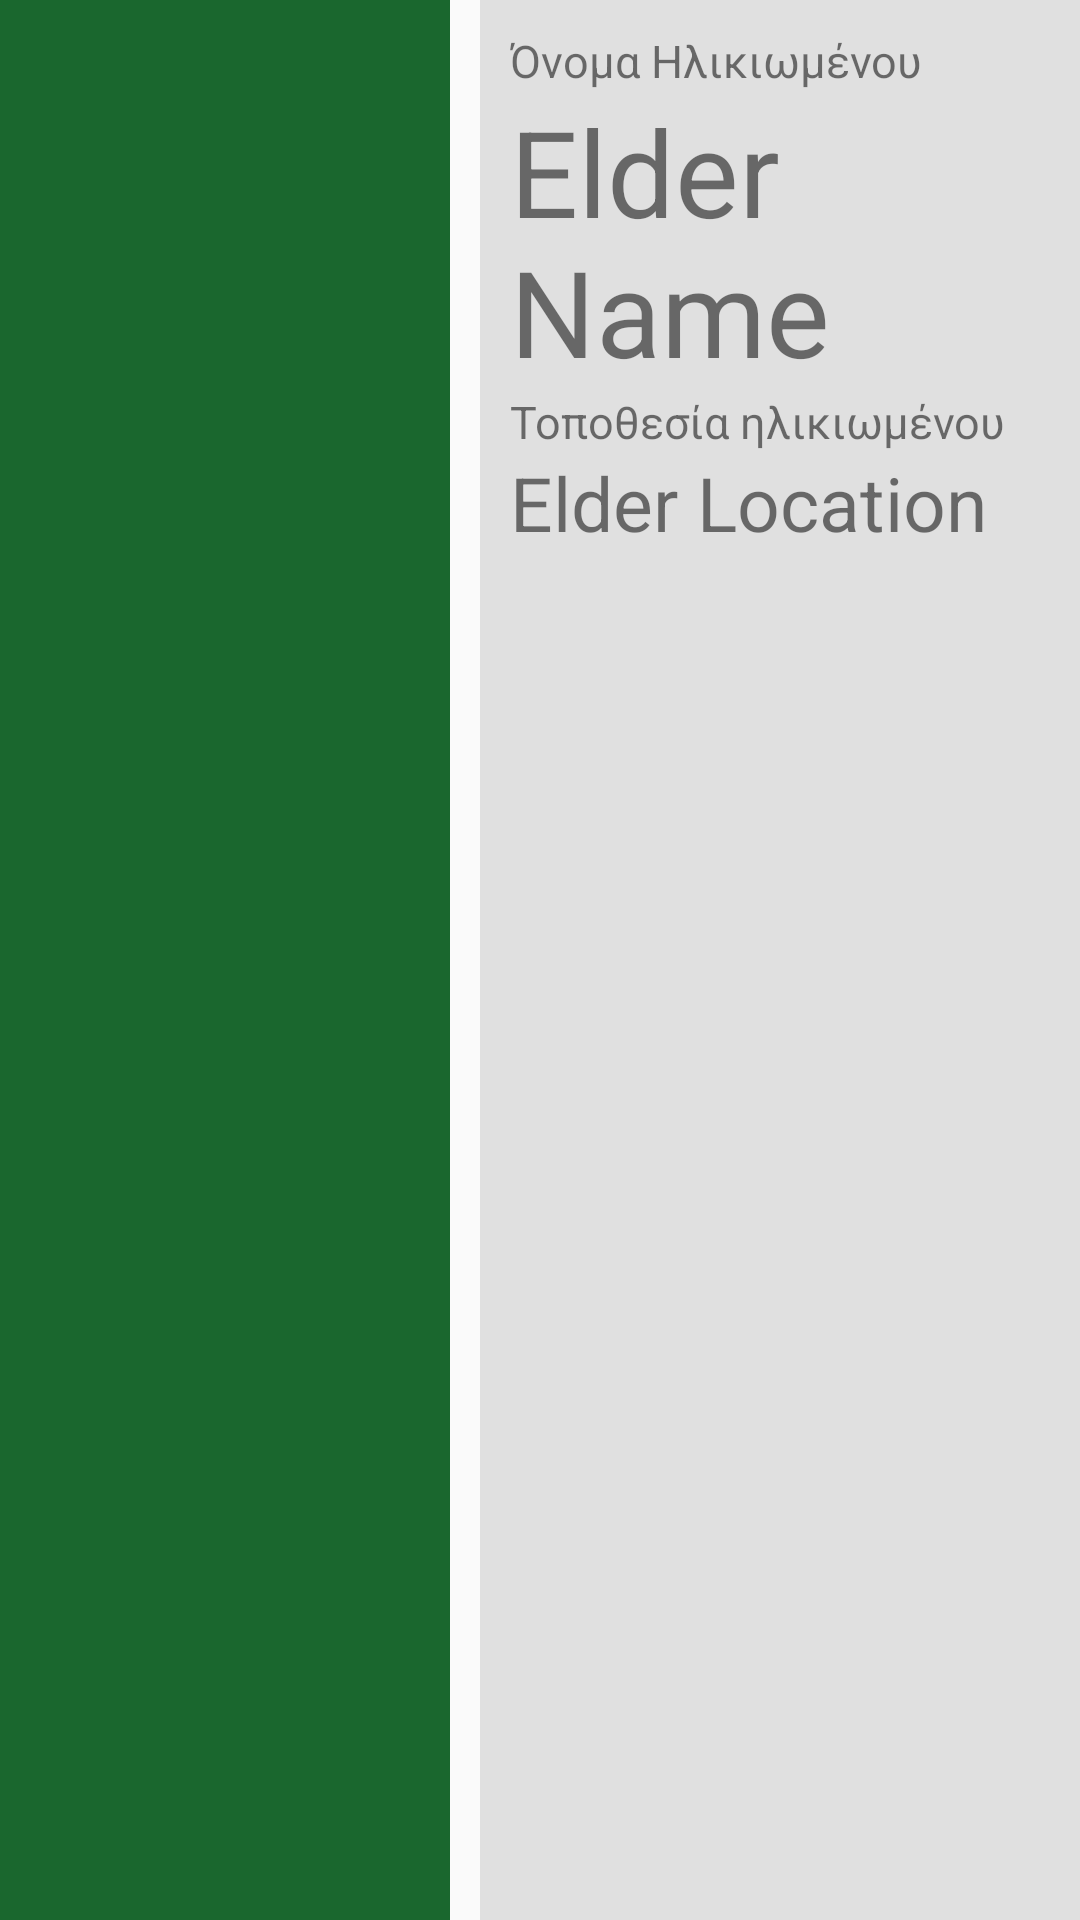

Write the Android layout XML for this screen, with the resource values it uses.
<!-- AndroidManifest.xml: application theme AppTheme -->
<!-- res/layout/activity_elder_monitoring.xml -->
<?xml version="1.0" encoding="utf-8"?>
<LinearLayout xmlns:android="http://schemas.android.com/apk/res/android"
    xmlns:tools="http://schemas.android.com/tools"
    android:id="@+id/activity_elder_monitoring"
    android:layout_width="match_parent"
    android:layout_height="match_parent"
    tools:context="com.example.smartcityassistant.ElderMonitoringActivity">
    <android.support.v7.widget.RecyclerView
        android:id="@+id/elder_recycler"
        android:layout_width="0dp"
        android:layout_height="match_parent"
        android:layout_weight="0.75"
        android:background="@color/colorPrimaryDark"
        android:padding="10dp"></android.support.v7.widget.RecyclerView>

    <RelativeLayout
        android:layout_width="0dp"
        android:layout_height="match_parent"
        android:layout_marginLeft="10dp"
        android:layout_weight="1"
        >
        
        <ImageView
            android:layout_width="match_parent"
            android:layout_height="match_parent"
            android:src="@drawable/smart_home"
            android:scaleType="centerCrop"/>
        <RelativeLayout
            android:layout_width="match_parent"
            android:layout_height="match_parent"

            android:background="@color/whiteBcgr">
            <LinearLayout
                android:layout_width="match_parent"
                android:layout_height="wrap_content"
                android:orientation="vertical"
                android:padding="10dp"
                >

                <LinearLayout
                    style="@style/smart_home_layout_padding"
                    android:layout_width="match_parent"
                    android:layout_height="wrap_content"
                    android:orientation="vertical"
                    >
                    <TextView
                        android:layout_width="wrap_content"
                        android:layout_height="wrap_content"
                        android:text="@string/elder_name"
                        android:textSize="15sp"/>
                    <TextView
                        android:id="@+id/elder_name_details"
                        android:layout_width="match_parent"
                        android:layout_height="wrap_content"
                        android:text="Elder Name"
                        android:textSize="40sp" />
                </LinearLayout>
                <LinearLayout
                    style="@style/smart_home_layout_padding"
                    android:layout_width="match_parent"
                    android:layout_height="wrap_content"
                    android:orientation="vertical"
                    >
                    <TextView
                        android:layout_width="wrap_content"
                        android:layout_height="wrap_content"
                        android:text="@string/elder_location"
                        android:textSize="15sp"/>
                    <TextView
                        android:id="@+id/elder_location_details"
                        android:layout_width="match_parent"
                        android:layout_height="wrap_content"
                        android:text="Elder Location"
                        android:textSize="25sp" />
                </LinearLayout>

            </LinearLayout>

        </RelativeLayout>
    </RelativeLayout>
</LinearLayout>
<!-- resources referenced by this layout -->
<resources>
  <color name="colorPrimaryDark">#1a672e</color>
  <color name="whiteBcgr">#e0e0e0</color>
  <string name="elder_location">Τοποθεσία ηλικιωμένου</string>
  <string name="elder_name">Όνομα Ηλικιωμένου</string>
  <style name="AppTheme" parent="Theme.AppCompat.Light.DarkActionBar">
          
          <item name="colorPrimary">@color/colorPrimary</item>
          <item name="colorPrimaryDark">@color/colorPrimaryDark</item>
          <item name="colorAccent">@color/colorAccent</item>
  
      </style>
  <color name="colorPrimary">#388e3c</color>
  <color name="colorAccent">#00bfa5</color>
</resources>
